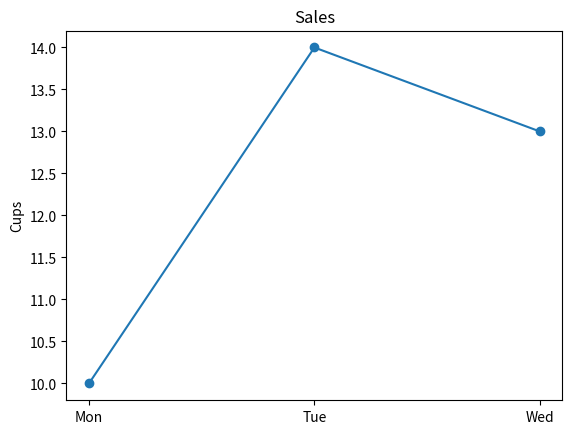

This chart was generated by the following Python code:
# -*- coding: utf-8 -*-
# ==========================================================================
# Reading a plotting script line by line [matplotlib / First charts]
# ==========================================================================
# WHAT IT IS
# Watch what each line really creates. plt.subplots() makes an empty Figure
# and Axes; ax.plot adds a line artist to the Axes; ax.set fills in text;
# plt.show() renders it. Variables like days and sales are ordinary Python
# lists — Matplotlib only reads them.
#
# WHERE YOU USE IT
# When a chart looks wrong, the cause is nearly always the data you passed in,
# not Matplotlib. Print the lists first.
#
# RUN IT:  python 06_start-5.py
#

import matplotlib.pyplot as plt

days = ["Mon", "Tue", "Wed"]
sales = [10, 14, 13]
fig, ax = plt.subplots()
ax.plot(days, sales, marker="o")
ax.set(title="Sales", ylabel="Cups")
plt.show()
